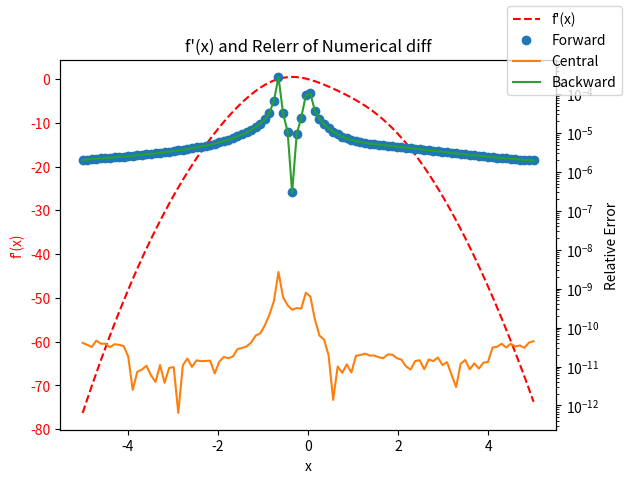

Generate this figure with matplotlib:
# plot_num_diff.py: 数値微分と相対誤差の描画
import numpy as np # NumPy
import matplotlib.pyplot as plt # Matplotlib

# 元の関数
def func(x):
    return np.exp(np.cos(x)) - x ** 3

# 真の導関数
def true_dfunc(x):
    return -np.exp(np.cos(x)) * np.sin(x) - 3 * x ** 2

# 前進差分商: (f(x + h) - f(x)) / h
def forward_diff(x, h, f):
    return (f(x + h) - f(x)) / h

# 中心差分商: (f(x + h) - f(x - h)) / 2h
def central_diff(x, h, f):
    return (f(x + h) - f(x - h)) / (2.0 * h)

# 後退差分商: (f(x) - f(x - h)) / h
def backward_diff(x, h, f):
    return (f(x) - f(x - h)) / h

# x = [-5, 5]
x = np.linspace(-5, 5, 100)
h = 10.0**(-5)

# 前進差分商，中心差分商，後退差分商
fdiff = forward_diff(x, h, func)
cdiff = central_diff(x, h, func)
bdiff = backward_diff(x, h, func)

# 相対誤差チェック
reldiff_f = np.abs((fdiff - true_dfunc(x)) / true_dfunc(x))
print('Forward diff relerr = ', reldiff_f)
reldiff_c = np.abs((cdiff - true_dfunc(x)) / true_dfunc(x))
print('Central diff relerr = ', reldiff_c)
reldiff_b = np.abs((bdiff - true_dfunc(x)) / true_dfunc(x))
print('Backword diff relerr= ', reldiff_b)

# 導関数のグラフ描画
true_dfunc_y = true_dfunc(x)
print('x                   =', x)
print('True dfunc          =', true_dfunc_y)

fig, ax1 = plt.subplots()

# 関数グラフのy軸（左）を設定
ax1_color = 'red' # 赤
ax1.set_title('f\'(x) and Relerr of Numerical diff')
ax1.set_xlabel('x')
ax1.set_ylabel('f\'(x)', color=ax1_color)
ax1.plot(x, true_dfunc_y, '--', label='f\'(x)', color=ax1_color) # 赤の点線
ax1.tick_params(axis='y', labelcolor=ax1_color) # y軸に目盛を入れる

# 2番目のy軸（右）を設定
ax2 = ax1.twinx() # x軸は共通
ax2.set_ylabel('Relative Error')
ax2.set_yscale('log') # logスケールに変更
ax2.plot(x, reldiff_f, 'o', label='Forward') # 〇プロット
ax2.plot(x, reldiff_c, label='Central') 
ax2.plot(x, reldiff_b, label='Backward')
ax2.tick_params(axis='y')

# 凡例
fig.legend()

# グラフ描画
plt.show()

# -------------------------------------
# Copyright (c) 2024 Tomonori Kouya
# All rights reserved.
# -------------------------------------